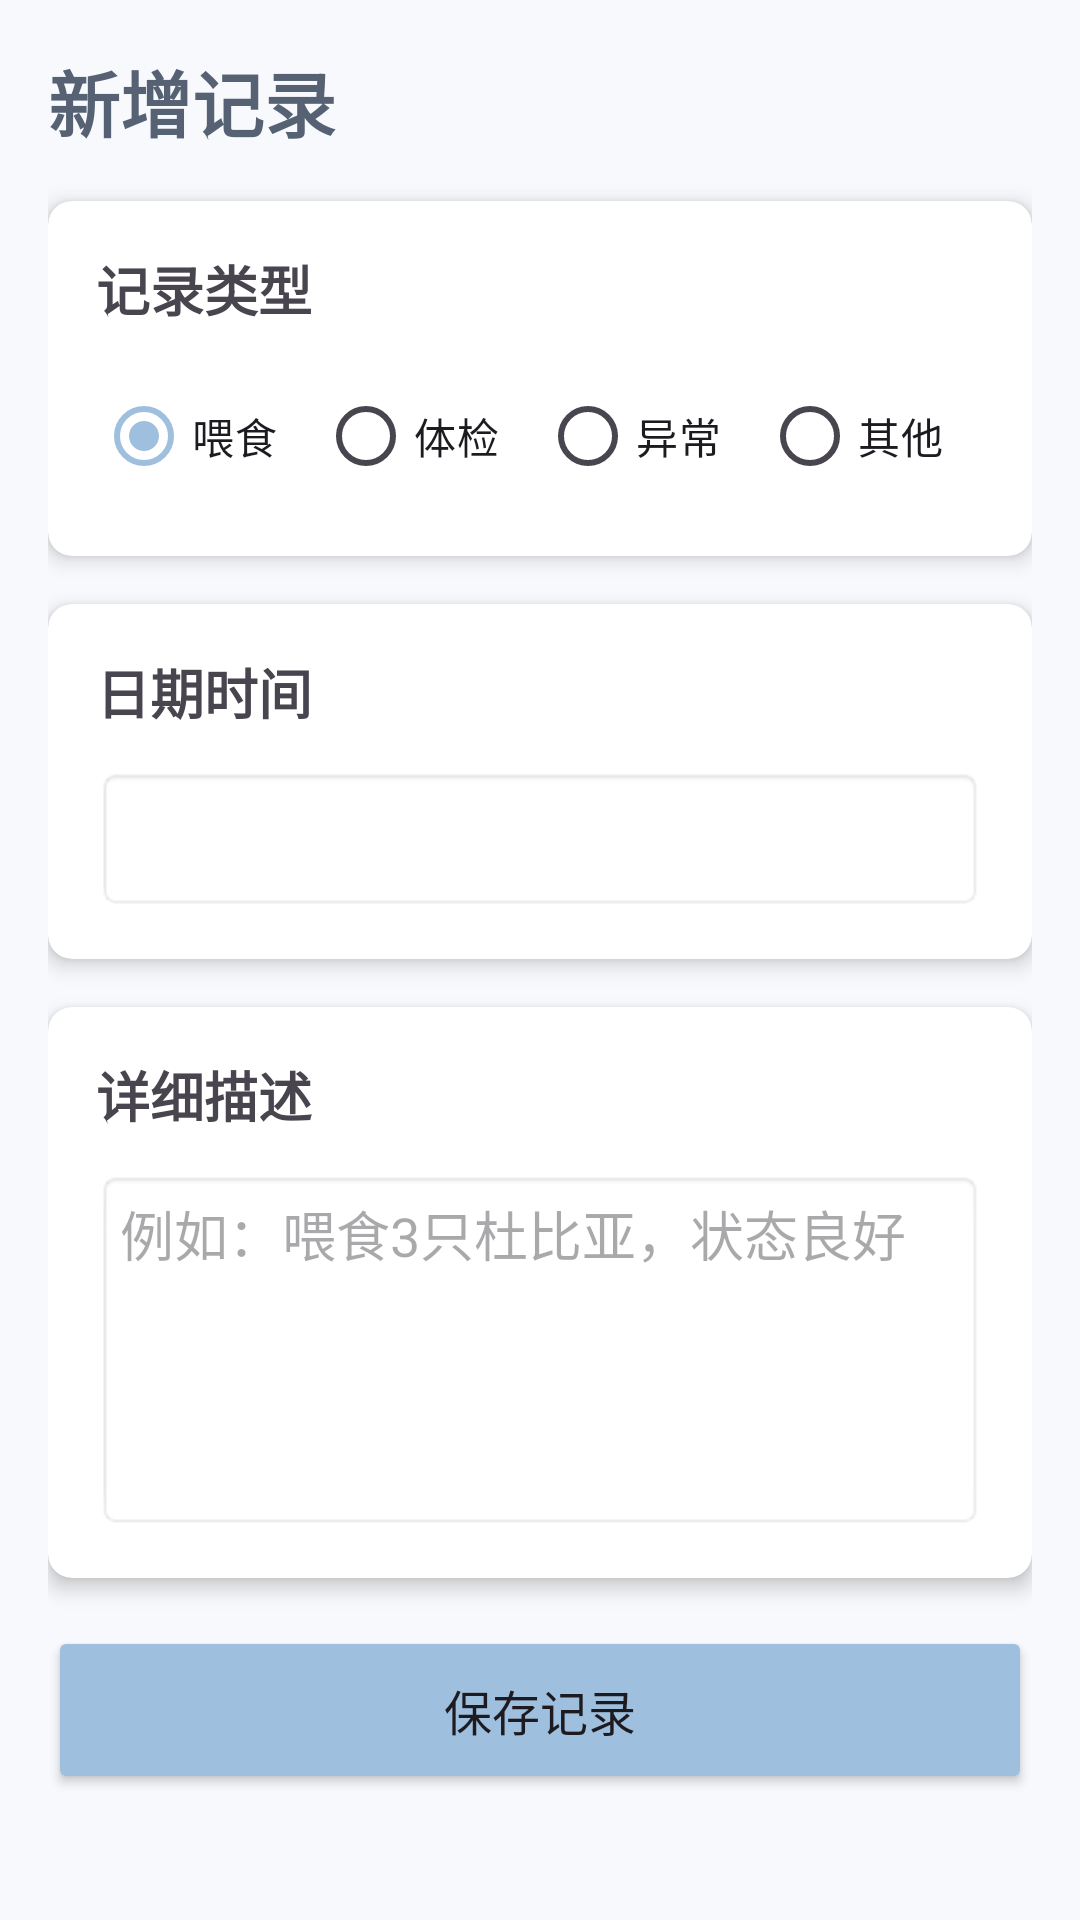

The Android layout XML behind this screen, and the referenced resources:
<!-- AndroidManifest.xml: application theme Theme.ExoticPet -->
<!-- res/layout/activity_add_record.xml -->
<?xml version="1.0" encoding="utf-8"?>
<ScrollView xmlns:android="http://schemas.android.com/apk/res/android"
    xmlns:app="http://schemas.android.com/apk/res-auto"
    android:layout_width="match_parent"
    android:layout_height="match_parent"
    android:background="@color/page_background">

    <LinearLayout
        android:layout_width="match_parent"
        android:layout_height="wrap_content"
        android:orientation="vertical"
        android:padding="16dp">

        <TextView
            android:layout_width="match_parent"
            android:layout_height="wrap_content"
            android:text="新增记录"
            android:textSize="24sp"
            android:textStyle="bold"
            android:textColor="@color/text_primary"
            android:layout_marginBottom="16dp" />

        
        <androidx.cardview.widget.CardView
            android:layout_width="match_parent"
            android:layout_height="wrap_content"
            app:cardCornerRadius="8dp"
            app:cardElevation="4dp"
            android:layout_marginBottom="16dp">

            <LinearLayout
                android:layout_width="match_parent"
                android:layout_height="wrap_content"
                android:orientation="vertical"
                android:padding="16dp">

                <TextView
                    android:layout_width="wrap_content"
                    android:layout_height="wrap_content"
                    android:text="记录类型"
                    android:textSize="18sp"
                    android:textStyle="bold"
                    android:layout_marginBottom="12dp" />

                <RadioGroup
                    android:id="@+id/radioGroup"
                    android:layout_width="match_parent"
                    android:layout_height="wrap_content"
                    android:orientation="horizontal">

                    <RadioButton
                        android:id="@+id/rbFeed"
                        android:layout_width="0dp"
                        android:layout_height="wrap_content"
                        android:layout_weight="1"
                        android:text="喂食"
                        android:checked="true" />

                    <RadioButton
                        android:id="@+id/rbCheckup"
                        android:layout_width="0dp"
                        android:layout_height="wrap_content"
                        android:layout_weight="1"
                        android:text="体检" />

                    <RadioButton
                        android:id="@+id/rbAbnormal"
                        android:layout_width="0dp"
                        android:layout_height="wrap_content"
                        android:layout_weight="1"
                        android:text="异常" />

                    <RadioButton
                        android:id="@+id/rbOther"
                        android:layout_width="0dp"
                        android:layout_height="wrap_content"
                        android:layout_weight="1"
                        android:text="其他" />
                </RadioGroup>
            </LinearLayout>
        </androidx.cardview.widget.CardView>

        
        <androidx.cardview.widget.CardView
            android:layout_width="match_parent"
            android:layout_height="wrap_content"
            app:cardCornerRadius="8dp"
            app:cardElevation="4dp"
            android:layout_marginBottom="16dp">

            <LinearLayout
                android:layout_width="match_parent"
                android:layout_height="wrap_content"
                android:orientation="vertical"
                android:padding="16dp">

                <TextView
                    android:layout_width="wrap_content"
                    android:layout_height="wrap_content"
                    android:text="日期时间"
                    android:textSize="18sp"
                    android:textStyle="bold"
                    android:layout_marginBottom="12dp" />

                <TextView
                    android:id="@+id/tvDateTime"
                    android:layout_width="match_parent"
                    android:layout_height="48dp"
                    android:gravity="center_vertical"
                    android:padding="8dp"
                    android:background="@android:drawable/editbox_background"
                    android:textSize="16sp" />

            </LinearLayout>
        </androidx.cardview.widget.CardView>

        
        <androidx.cardview.widget.CardView
            android:layout_width="match_parent"
            android:layout_height="wrap_content"
            app:cardCornerRadius="8dp"
            app:cardElevation="4dp"
            android:layout_marginBottom="16dp">

            <LinearLayout
                android:layout_width="match_parent"
                android:layout_height="wrap_content"
                android:orientation="vertical"
                android:padding="16dp">

                <TextView
                    android:layout_width="wrap_content"
                    android:layout_height="wrap_content"
                    android:text="详细描述"
                    android:textSize="18sp"
                    android:textStyle="bold"
                    android:layout_marginBottom="12dp" />

                <EditText
                    android:id="@+id/etDescription"
                    android:layout_width="match_parent"
                    android:layout_height="120dp"
                    android:gravity="top"
                    android:padding="8dp"
                    android:background="@android:drawable/editbox_background"
                    android:hint="例如：喂食3只杜比亚，状态良好" />

            </LinearLayout>
        </androidx.cardview.widget.CardView>

        
        <Button
            android:id="@+id/btnSave"
            android:layout_width="match_parent"
            android:layout_height="56dp"
            android:text="保存记录"
            android:textSize="16sp"
            android:backgroundTint="@color/brand_primary" />

    </LinearLayout>
</ScrollView>
<!-- resources referenced by this layout -->
<resources>
  <color name="brand_primary">#9FBFDE</color>
  <color name="page_background">#F7F9FC</color>
  <color name="text_primary">#566273</color>
  <style name="Theme.ExoticPet" parent="Base.Theme.ExoticPet" />
  <style name="Base.Theme.ExoticPet" parent="Theme.Material3.DayNight.NoActionBar">
          <item name="colorPrimary">@color/brand_primary</item>
          <item name="colorOnPrimary">@color/white</item>
  
          <item name="colorSecondary">@color/brand_secondary</item>
          <item name="colorOnSecondary">@color/text_primary</item>
  
          <item name="colorTertiary">@color/brand_tertiary</item>
  
          <item name="colorSurface">@color/card_background</item>
          <item name="colorOnSurface">@color/text_primary</item>
  
          <item name="android:colorBackground">@color/page_background</item>
          <item name="android:windowBackground">@color/page_background</item>
          <item name="android:statusBarColor">@color/page_background</item>
          <item name="android:navigationBarColor">@color/card_background</item>
      </style>
  <color name="white">#FFFFFFFF</color>
  <color name="brand_secondary">#E5BDD0</color>
  <color name="brand_tertiary">#CFC3E6</color>
  <color name="card_background">#FFFDFE</color>
</resources>
